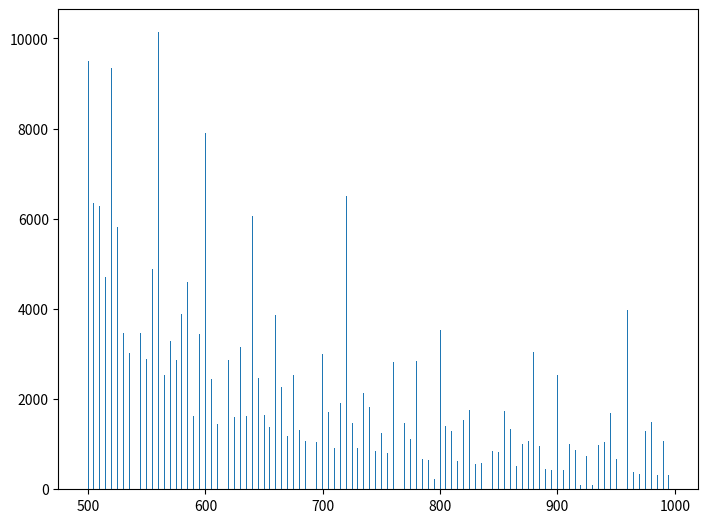

Write the Python code that produced this figure.
"""
Finding most efficient n% of a given size of hash table
where
	efficiency is measured in the least amount of collisions but lowest size, and
	'n% of given size' = [SET_SIZE] * (n + 1) for n in range [LOW] ≤ n < [HIGH], step [STEP], and
	hash function is [HASH]

each size will be tested [AVG_NUM] amount of times and an average will be drawn

nb.
Jump amount, size, range, and hash function can also be changed to see their effect on collisions
"""

from random import shuffle
import matplotlib.pyplot as plt
from numpy import arange


# Variables & Function that can change
SET_SIZE, JUMP, LOW, HIGH, STEP, AVG_NUM = 500, 1, 0, 1, .01, 5
HASH = lambda item__, size: (item__ ** 2) % size


# Variables to stay
HISTORY = []  # [(size, collisions), ...]
NUMS = list(range(SET_SIZE))


# Setup HashTable class - cannot reuse "Hash_table.py" as need to measure collisions
class HashTable:
	def __init__(self, size: int):
		self.size = size
		self.table = [None for _ in range(size)]
		self.collisions, self.loops = 0, 0

	def add(self, item_: int):
		index = HASH(item_, self.size)

		# To detect looping
		originalIndex = index

		while True:
			if self.table[index] is None:
				self.table[index] = item_
				break

			else:
				self.collisions += 1
				index = (index + JUMP) % self.size

			if index == originalIndex:
				self.loops += 1
				break


# Main loop
for n in arange(LOW, HIGH, STEP):
	# To get average
	collisionsHistory, loopHistory = 0, 0
	for _ in range(AVG_NUM):
		# Set table
		table = HashTable(int(SET_SIZE * (1 + n)))

		# Add all to table
		shuffle(NUMS)
		for item in NUMS:
			table.add(item)

		# Save to history
		collisionsHistory += table.collisions
		loopHistory += table.loops

	# Add to main history
	HISTORY.append((SET_SIZE * (1 + n), collisionsHistory / AVG_NUM, loopHistory / AVG_NUM))

# Output results
print(HISTORY)


# Matplotlib
fig = plt.figure()
ax = fig.add_axes([0, 0, 1, 1])

sizes = [i[0] for i in HISTORY]
counts = [i[1] for i in HISTORY]

ax.bar(sizes, counts)

plt.show()
